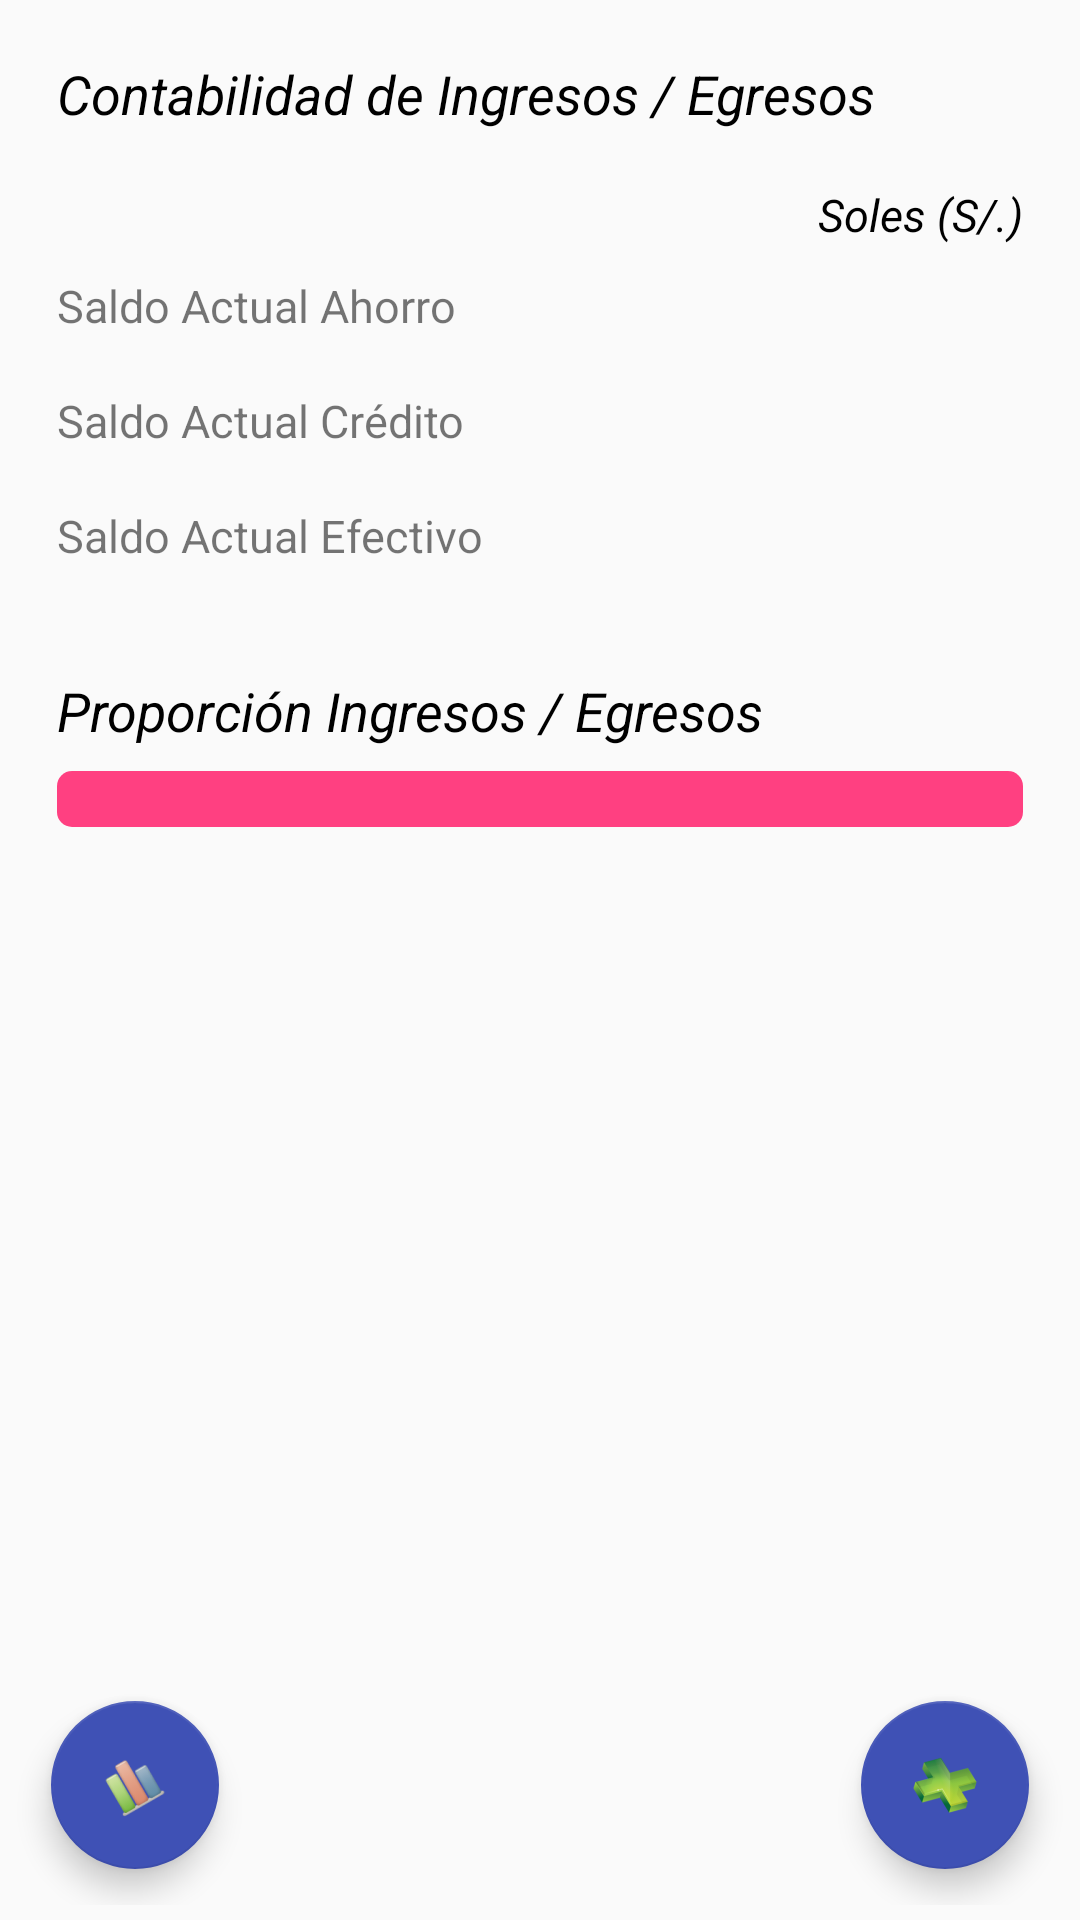

Android layout source for this screen:
<!-- AndroidManifest.xml: application theme AppTheme -->
<!-- res/layout/activity_main.xml -->
<?xml version="1.0" encoding="utf-8"?>
<RelativeLayout xmlns:android="http://schemas.android.com/apk/res/android"
    xmlns:app="http://schemas.android.com/apk/res-auto"
    xmlns:tools="http://schemas.android.com/tools"
    android:layout_width="match_parent"
    android:layout_height="match_parent"
    android:orientation="vertical"
    android:padding="5dp"
    tools:context="com.cristhoper.moneyhelper.activities.MainActivity">

    <LinearLayout
        android:layout_width="match_parent"
        android:layout_height="match_parent"
        android:orientation="vertical"
        android:padding="14dp"
        android:layout_alignParentTop="true"
        android:layout_alignParentStart="true">

        <TextView
            android:layout_width="wrap_content"
            android:layout_height="wrap_content"
            android:textColor="@color/colorBlack"
            android:textSize="18sp"
            android:textStyle="italic"
            android:paddingBottom="18dp"
            android:text="@string/contIngrEgr" />

        <RelativeLayout
            android:layout_width="match_parent"
            android:layout_height="wrap_content">
            <TextView
                android:layout_width="wrap_content"
                android:layout_height="wrap_content"
                android:textColor="@color/colorBlack"
                android:layout_alignParentTop="true"
                android:layout_alignParentEnd="true"
                android:textSize="15sp"
                android:textStyle="italic"
                android:paddingBottom="10dp"
                android:text="@string/simbolSol"/>
        </RelativeLayout>

        <LinearLayout
            android:layout_width="match_parent"
            android:layout_height="wrap_content"
            android:orientation="horizontal">
            <TextView
                android:layout_width="match_parent"
                android:layout_height="wrap_content"
                android:textSize="15sp"
                android:paddingBottom="18dp"
                android:layout_weight="1"
                android:text="@string/saldoAhorro" />

            <TextView
                android:id="@+id/txtAhorro"
                android:layout_width="match_parent"
                android:layout_height="wrap_content"
                android:textSize="15sp"
                android:textAlignment="textEnd"
                android:paddingBottom="18dp"
                android:layout_weight="2"
                tools:text="S/: 1200" />
        </LinearLayout>

        <LinearLayout
            android:layout_width="match_parent"
            android:layout_height="wrap_content"
            android:orientation="horizontal">
            <TextView
                android:layout_width="wrap_content"
                android:layout_height="wrap_content"
                android:textSize="15sp"
                android:paddingBottom="18dp"
                android:text="@string/saldoCredito" />

            <TextView
                android:id="@+id/txtCredito"
                android:layout_width="match_parent"
                android:layout_height="wrap_content"
                android:textSize="15sp"
                android:textAlignment="textEnd"
                android:paddingBottom="18dp"
                android:layout_weight="1"
                tools:text="S/: 2000" />
        </LinearLayout>

        <LinearLayout
            android:layout_width="match_parent"
            android:layout_height="wrap_content"
            android:orientation="horizontal">
            <TextView
                android:layout_width="wrap_content"
                android:layout_height="wrap_content"
                android:textSize="15sp"
                android:paddingBottom="18dp"
                android:text="@string/saldoEfectivo" />

            <TextView
                android:id="@+id/txtEfectivo"
                android:layout_width="match_parent"
                android:layout_height="wrap_content"
                android:textSize="15sp"
                android:textAlignment="textEnd"
                android:paddingBottom="18dp"
                android:layout_weight="1"
                tools:text="S/: 120" />
        </LinearLayout>

        <TextView
            android:layout_width="wrap_content"
            android:layout_height="wrap_content"
            android:textColor="@color/colorBlack"
            android:textSize="18sp"
            android:textStyle="italic"
            android:paddingTop="18dp"
            android:paddingBottom="8dp"
            android:text="@string/proporIngrEgr" />

        <RelativeLayout
            android:layout_width="match_parent"
            android:layout_height="18.5dp">
            <ProgressBar
                android:id="@+id/progressBar"
                style="@android:style/Widget.ProgressBar.Horizontal"
                android:layout_width="match_parent"
                android:layout_height="match_parent"
                android:progressTint="@color/colorMoney"
                android:progressBackgroundTint="@color/colorAccent"/>
            <TextView
                android:id="@+id/txtPorcentajes"
                android:layout_width="match_parent"
                android:layout_height="match_parent"
                android:textStyle="italic"
                android:textAlignment="center"

                tools:text="67 %   /   33 %"/>
        </RelativeLayout>
    </LinearLayout>

    <android.support.design.widget.FloatingActionButton
        android:layout_width="wrap_content"
        android:layout_height="wrap_content"
        android:layout_margin="12dp"
        app:backgroundTint="@color/colorPrimary"
        android:layout_alignParentEnd="true"
        android:layout_alignParentBottom="true"
        android:src="@mipmap/ic_plus"
        android:onClick="nuevaOperacion"
        android:id="@+id/floatingActionButton" />

    <android.support.design.widget.FloatingActionButton
        android:layout_width="wrap_content"
        android:layout_height="wrap_content"
        android:src="@mipmap/ic_statistic"
        android:onClick="verGrafica"
        app:backgroundTint="@color/colorPrimary"
        android:layout_marginLeft="12dp"
        android:layout_marginRight="12dp"
        android:layout_alignTop="@+id/floatingActionButton"
        android:layout_alignParentStart="true"
        android:layout_marginStart="10dp" />
</RelativeLayout>
<!-- resources referenced by this layout -->
<resources>
  <color name="colorAccent">#FF4081</color>
  <color name="colorBlack">#000000</color>
  <color name="colorMoney">#FF46B744</color>
  <color name="colorPrimary">#3F51B5</color>
  <!-- mipmap ic_plus: png bitmap (mipmap-hdpi, 6082 bytes) -->
  <!-- mipmap ic_statistic: png bitmap (mipmap-hdpi, 6032 bytes) -->
  <string name="contIngrEgr">Contabilidad de Ingresos / Egresos</string>
  <string name="proporIngrEgr">Proporción Ingresos / Egresos</string>
  <string name="saldoAhorro">Saldo Actual Ahorro</string>
  <string name="saldoCredito">Saldo Actual Crédito</string>
  <string name="saldoEfectivo">Saldo Actual Efectivo</string>
  <string name="simbolSol">Soles (S/.)</string>
  <style name="AppTheme" parent="Theme.AppCompat.Light.DarkActionBar">
          
          <item name="colorPrimary">@color/primary</item>
          <item name="colorPrimaryDark">@color/primary_dark</item>
          <item name="colorAccent">@color/colorAccent</item>
      </style>
  <color name="primary">#009688</color>
  <color name="primary_dark">#00796B</color>
</resources>
